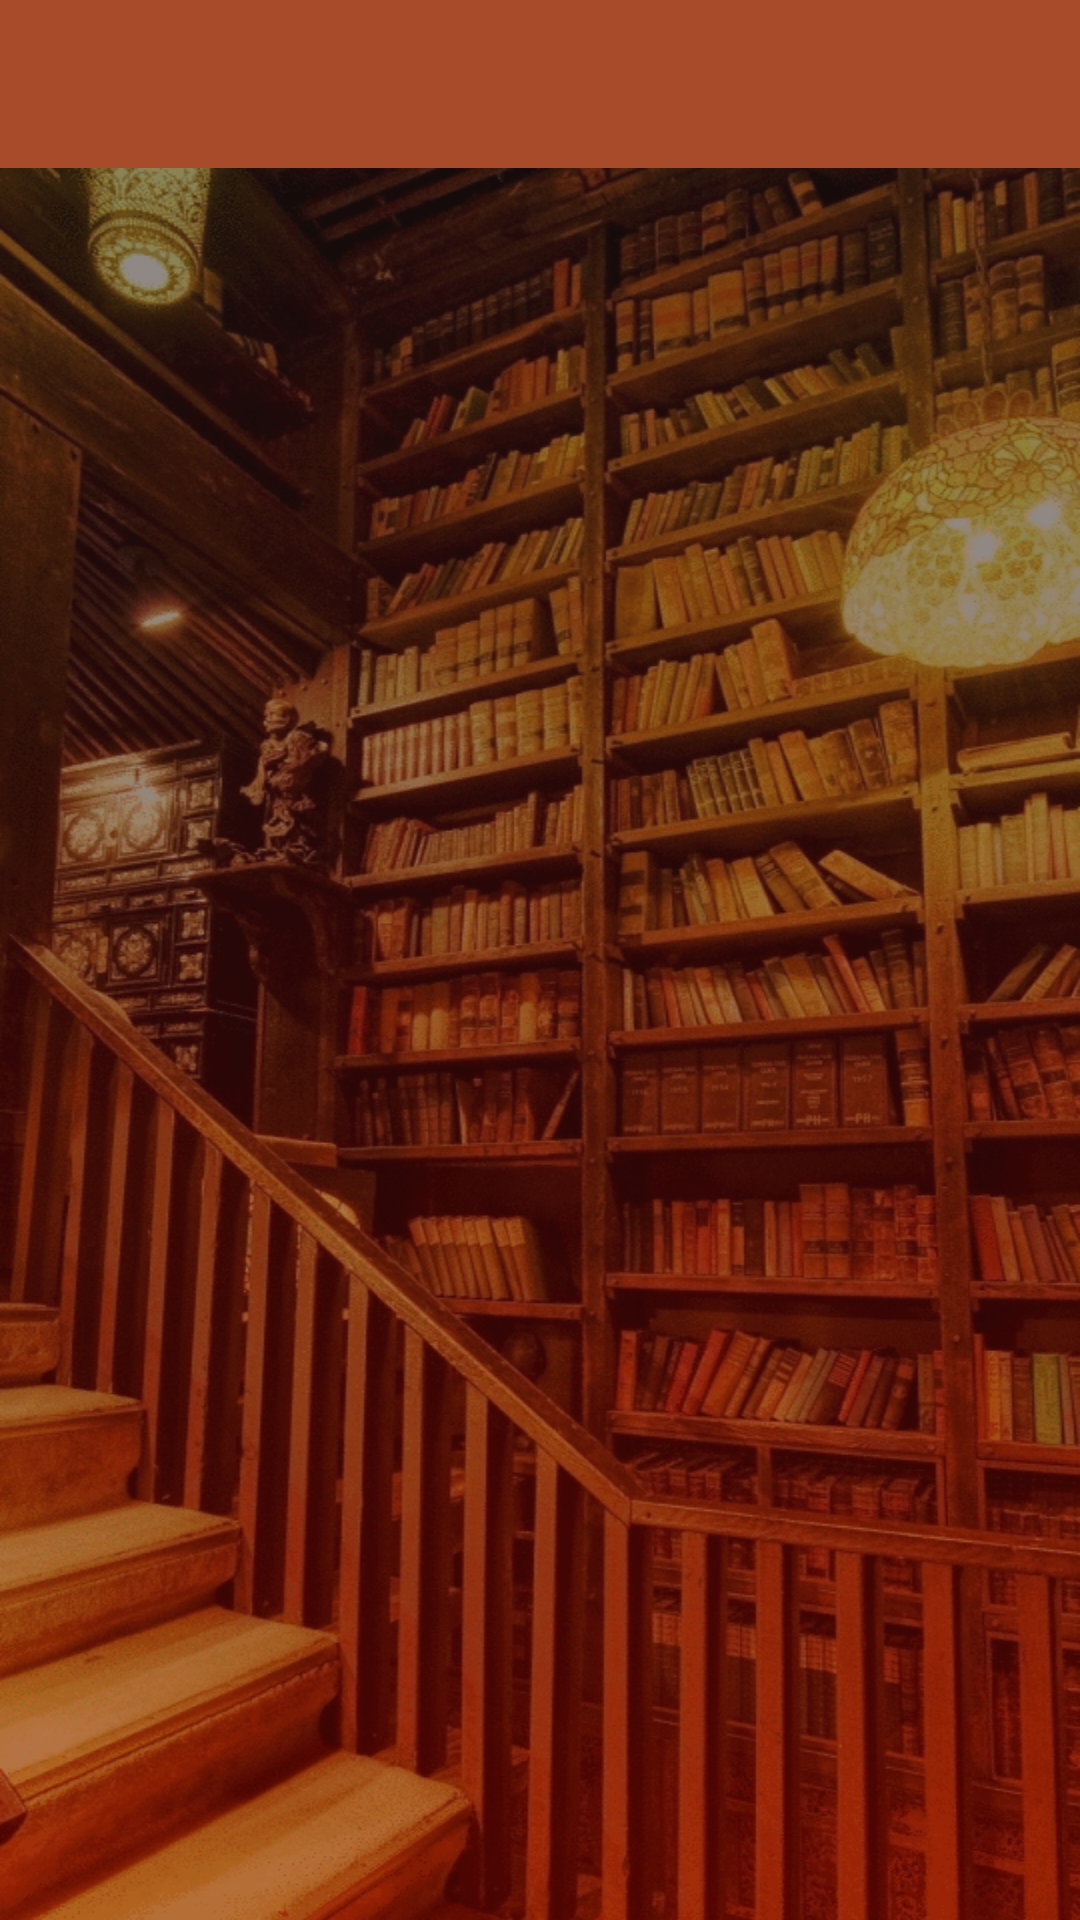

Layout XML and referenced resources for this Android screen:
<!-- AndroidManifest.xml: application theme AppTheme -->
<!-- res/layout/activity_main.xml -->
<?xml version="1.0" encoding="utf-8"?>
<LinearLayout xmlns:android="http://schemas.android.com/apk/res/android"
    xmlns:tools="http://schemas.android.com/tools"
    android:layout_width="match_parent"
    android:layout_height="match_parent"
    android:orientation="vertical"
    tools:context="com.nirma.libapp.MainActivity">

    <include
        android:id="@+id/maintoolbar"
        layout="@layout/tool_bar" />


    <LinearLayout

        android:layout_width="match_parent"
        android:layout_height="match_parent"
        android:gravity="center"
        android:background="@drawable/test1"
        android:src="#ff0000">


        <GridView
            android:id="@+id/gridView"
            android:layout_width="match_parent"
            android:layout_height="wrap_content"
            android:layout_gravity="center_vertical"
            android:animateLayoutChanges="true"
            android:gravity="center"
            android:numColumns="2" />

    </LinearLayout>
</LinearLayout>
<!-- res/layout/tool_bar.xml (included above) -->
<?xml version="1.0" encoding="utf-8"?>
<android.support.v7.widget.Toolbar xmlns:android="http://schemas.android.com/apk/res/android"

    android:layout_width="match_parent"
    android:layout_height="wrap_content"
    xmlns:app="http://schemas.android.com/apk/res-auto"
    android:background="@color/colorPrimary"
    android:theme="@style/ThemeOverlay.AppCompat.Dark.ActionBar"
    app:popupTheme="@style/ThemeOverlay.AppCompat.Light"
    app:layout_scrollFlags="scroll|enterAlways">



</android.support.v7.widget.Toolbar>
<!-- resources referenced by this layout -->
<resources>
  <color name="colorPrimary">#a84b2b</color>
  <!-- drawable test1: png bitmap (drawable, 330457 bytes) -->
  <style name="AppTheme" parent="AppTheme.Base">
  
          
      </style>
  <style name="AppTheme.Base" parent="Theme.AppCompat.Light.NoActionBar">
          
          <item name="colorPrimary">@color/colorPrimary</item>
          <item name="colorPrimaryDark">@color/colorPrimaryDark</item>
          <item name="colorAccent">@color/colorAccent</item>
      </style>
  <color name="colorPrimaryDark">#7f3921</color>
  <color name="colorAccent">#FFB74D</color>
</resources>
